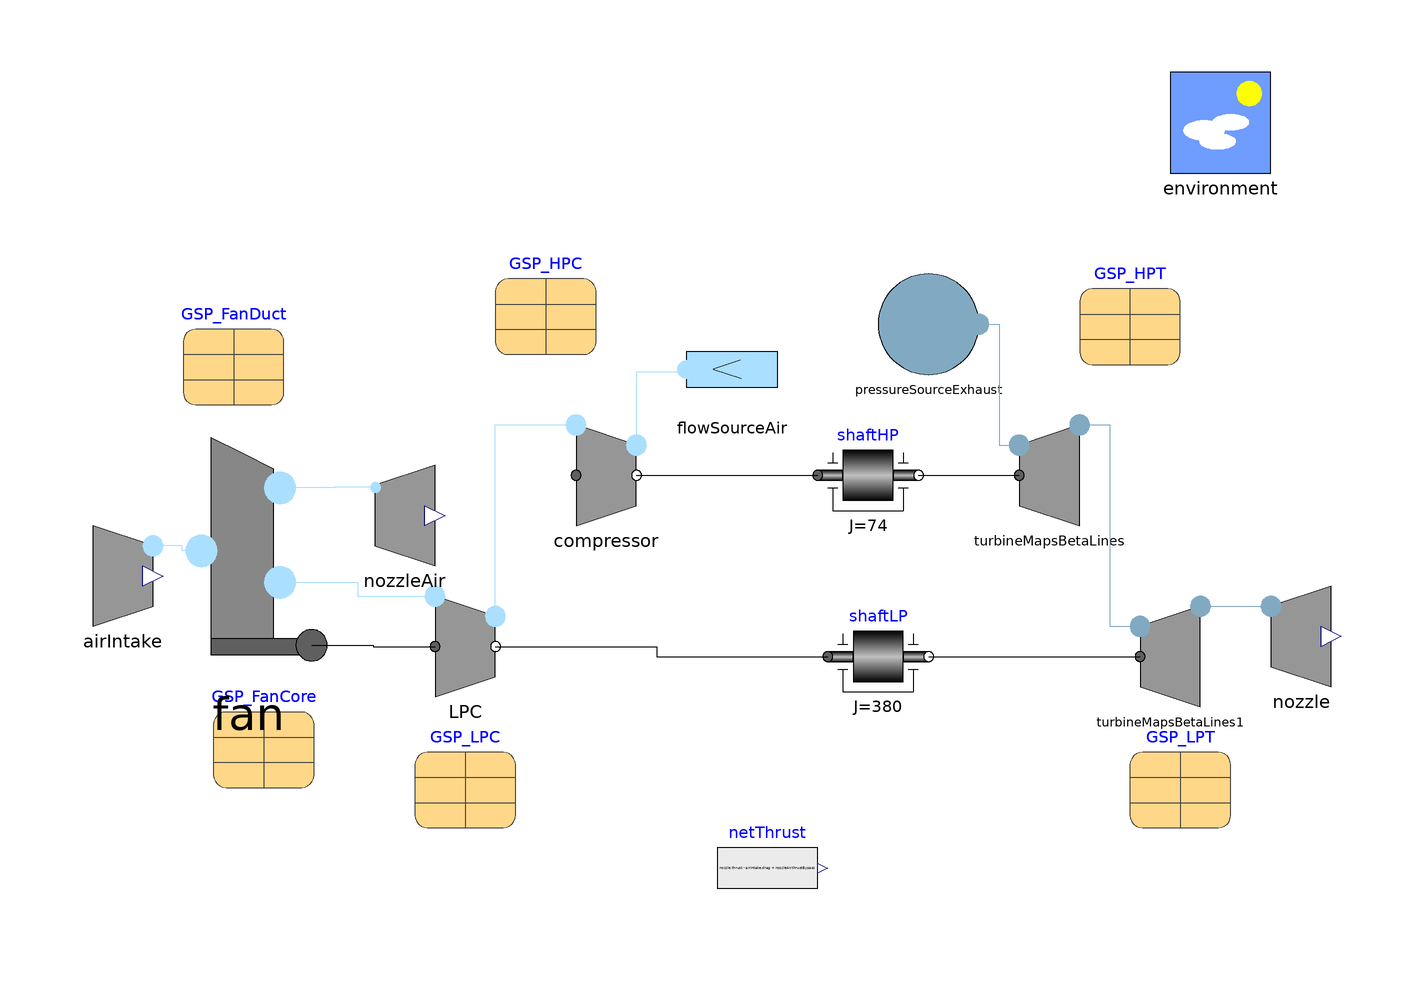

This picture is the connection diagram that the Modelica source below describes through its graphical annotations.

model TestFanTakeOffMaps "Test of turbofan engine with some prescribed intermediate conditions, take-off"
      extends Modelica.Icons.Example;
      inner Components.Environment environment(altitude = 0, airspeed = 0) annotation(
        Placement(visible = true, transformation(origin = {70, 70}, extent = {{-10, -10}, {10, 10}}, rotation = 0)));
      Components.AirIntake airIntake annotation(
        Placement(visible = true, transformation(origin = {-148, -20}, extent = {{-10, -10}, {10, 10}}, rotation = 0)));
      BasicAeroEngines.Components.CompressorMapsBetaLines compressor(data = GSP_HPC) annotation(
        Placement(visible = true, transformation(origin = {-52, 0}, extent = {{-10, -10}, {10, 10}}, rotation = 0)));
      Modelica.Mechanics.Rotational.Components.Inertia shaftHP(J = 74, phi(fixed = true, start = 0), w(fixed = true, start = 1078.6)) annotation(
        Placement(visible = true, transformation(origin = {0, 0}, extent = {{-10, -10}, {10, 10}}, rotation = 0)));
      Modelica.Mechanics.Rotational.Components.Inertia shaftLP(J = 380, phi(fixed = true, start = 0), w(fixed = true, start = 355)) annotation(
        Placement(visible = true, transformation(origin = {2, -36}, extent = {{-10, -10}, {10, 10}}, rotation = 0)));
      BasicAeroEngines.Components.CompressorMapsBetaLines LPC(data = GSP_LPC, f_E(fixed = false, start = 51), PR(fixed = false, start = 1.495)) annotation(
        Placement(transformation(extent = {{-90, -44}, {-70, -24}})));
      parameter Data.Compressors.GSP_FanCore GSP_FanCore annotation(
        Placement(transformation(extent = {{-130, -62}, {-110, -42}})));
      parameter Data.Compressors.GSP_HPC GSP_HPC annotation(
        Placement(transformation(extent = {{-74, 24}, {-54, 44}})));
      parameter Data.Compressors.GSP_FanDuct GSP_FanDuct annotation(
        Placement(visible = true, transformation(origin = {-126, 24}, extent = {{-10, -10}, {10, 10}}, rotation = 0)));
      parameter BasicAeroEngines.Data.Compressors.GSP_LPC GSP_LPC annotation(
        Placement(visible = true, transformation(origin = {-80, -60}, extent = {{-10, -10}, {10, 10}}, rotation = 0)));
      Components.TurbineMapsBetaLines turbineMapsBetaLines1(data = GSP_LPT) annotation(
        Placement(transformation(extent = {{50, -46}, {70, -26}})));
      parameter BasicAeroEngines.Data.Turbines.GSP_LPT_BetaLines GSP_LPT annotation(
        Placement(transformation(extent = {{52, -70}, {72, -50}})));
      parameter BasicAeroEngines.Data.Turbines.GSP_HPT_BetaLines GSP_HPT annotation(
        Placement(transformation(extent = {{42, 22}, {62, 42}})));
      Components.NozzleAir nozzleAir(A = 1.9092, v_start = 314.9, P_E(start = 74559, displayUnit = "Pa")) annotation(
        Placement(transformation(extent = {{-102, -18}, {-82, 2}})));
      Components.NozzleExhaust nozzle(A = 0.6383, v_start = 518.3) annotation(
        Placement(visible = true, transformation(origin = {86, -32}, extent = {{-10, -10}, {10, 10}}, rotation = 0)));
      BasicAeroEngines.Components.Fan fan(data_bypass = GSP_FanDuct, data_core = GSP_FanCore) annotation(
        Placement(transformation(extent = {{-148, -40}, {-98, 10}})));
      BasicAeroEngines.Components.FlowSourceAir flowSourceAir(referenceMassFlowRate = -132.7) annotation(
        Placement(transformation(extent = {{-18, 12}, {-36, 30}})));
      BasicAeroEngines.Components.PressureSourceExhaust pressureSourceExhaust(referencePressure(displayUnit = "bar") = 2874500, referenceTemperature(displayUnit = "K") = 1459) annotation(
        Placement(transformation(extent = {{2, 20}, {22, 40}})));
      BasicAeroEngines.Components.TurbineMapsBetaLines turbineMapsBetaLines(data = GSP_HPT) annotation(
        Placement(transformation(extent = {{26, -10}, {46, 10}})));
      Modelica.Blocks.Sources.RealExpression netThrust(y = nozzle.thrust - airIntake.drag + nozzleAir.thrustBypass) annotation(
        Placement(visible = true, transformation(origin = {-20, -78}, extent = {{-10, -10}, {10, 10}}, rotation = 0)));
    equation
      connect(LPC.outlet, compressor.inlet) annotation(
        Line(points = {{-74, -28}, {-74, 10}, {-58, 10}}, color = {170, 223, 255}));
      connect(shaftLP.flange_b, turbineMapsBetaLines1.shaft) annotation(
        Line(points = {{12, -36}, {54, -36}}, color = {0, 0, 0}));
      connect(turbineMapsBetaLines1.outlet, nozzle.inlet) annotation(
        Line(points = {{66, -26}, {80, -26}}, color = {129, 170, 194}));
      connect(fan.inlet, airIntake.outlet) annotation(
        Line(points = {{-132.375, -15}, {-136.188, -15}, {-136.188, -14}, {-142, -14}}, color = {170, 223, 255}));
      connect(fan.outlet_core, LPC.inlet) annotation(
        Line(points = {{-116.75, -21.25}, {-101.375, -21.25}, {-101.375, -24}, {-86, -24}}, color = {170, 223, 255}));
      connect(nozzleAir.inlet, fan.outlet_bypass) annotation(
        Line(points = {{-97.8, -2.4}, {-105.9, -2.4}, {-105.9, -2.5}, {-116.75, -2.5}}, color = {170, 223, 255}));
      connect(flowSourceAir.fluidPort, compressor.outlet) annotation(
        Line(points = {{-36, 21}, {-36, 20.5}, {-46, 20.5}, {-46, 6}}, color = {170, 223, 255}));
      connect(turbineMapsBetaLines.outlet, turbineMapsBetaLines1.inlet) annotation(
        Line(points = {{42, 10}, {48, 10}, {48, -30}, {54, -30}}, color = {129, 170, 194}));
      connect(pressureSourceExhaust.fluidPort, turbineMapsBetaLines.inlet) annotation(
        Line(points = {{22, 30}, {26, 30}, {26, 6}, {30, 6}}, color = {129, 170, 194}));
      connect(shaftHP.flange_b, turbineMapsBetaLines.shaft) annotation(
        Line(points = {{10, 0}, {30, 0}}, color = {0, 0, 0}));
      connect(fan.fan_mechanical_interface, LPC.shaft_a) annotation(
        Line(points = {{-110.5, -33.75}, {-98.25, -33.75}, {-98.25, -34}, {-86, -34}}, color = {0, 0, 0}));
      connect(LPC.shaft_b, shaftLP.flange_a) annotation(
        Line(points = {{-74, -34}, {-42, -34}, {-42, -36}, {-8, -36}}, color = {0, 0, 0}));
      connect(compressor.shaft_b, shaftHP.flange_a) annotation(
        Line(points = {{-46, 0}, {-10, 0}}, color = {0, 0, 0}));
      annotation(
        experiment(StartTime = 0, StopTime = 40, Tolerance = 1e-06, Interval = 0.08),
        Documentation(info = "<html>
<p>Simple test model of a turbojet engine, using the TestTurbine and TestCompressor data sets. Please not that this model only has testing purposes for the library components, it does not represent a real-life, well-designed aeroengine.</p>
<p>The simulation starts near steady state on the ground at zero airspeed, with a fuel flow of 0.279 kg/s. At time 10, the fuel flow is increased with a two-second ramp to 0.35 kg/s.</p>
</html>"),
        Diagram(coordinateSystem(extent = {{-160, -100}, {100, 100}})));
    end TestFanTakeOffMaps;